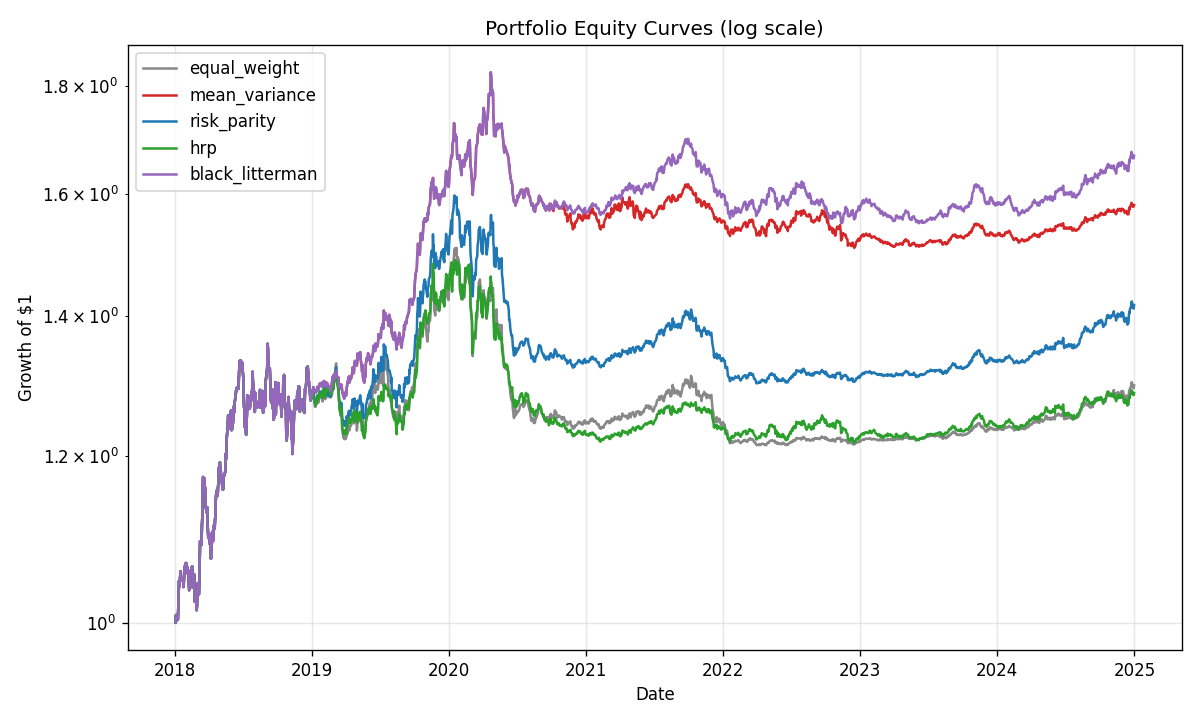

Source data for this figure (header and first rows):
date, equal_weight, mean_variance, risk_parity, hrp, black_litterman
2018-01-02, 994835, 994835, 994835, 994835, 994835
2018-01-03, 1003182, 1003182, 1003182, 1003182, 1003182
2018-01-04, 996326, 996326, 996326, 996326, 996326
2018-01-05, 1001118, 1001118, 1001118, 1001118, 1001118
2018-01-08, 997975, 997975, 997975, 997975, 997975
2018-01-09, 1013445, 1013445, 1013445, 1013445, 1013445
2018-01-10, 1029239, 1029239, 1029239, 1029239, 1029239
2018-01-11, 1041377, 1041377, 1041377, 1041377, 1041377
2018-01-12, 1034905, 1034905, 1034905, 1034905, 1034905
2018-01-15, 1052242, 1052242, 1052242, 1052242, 1052242
2018-01-16, 1045134, 1045134, 1045134, 1045134, 1045134
2018-01-17, 1041697, 1041697, 1041697, 1041697, 1041697
2018-01-18, 1041757, 1041757, 1041757, 1041757, 1041757
2018-01-19, 1043742, 1043742, 1043742, 1043742, 1043742
2018-01-22, 1042499, 1042499, 1042499, 1042499, 1042499
2018-01-23, 1034302, 1034302, 1034302, 1034302, 1034302
2018-01-24, 1041423, 1041423, 1041423, 1041423, 1041423
2018-01-25, 1052953, 1052953, 1052953, 1052953, 1052953
2018-01-26, 1056974, 1056974, 1056974, 1056974, 1056974
2018-01-29, 1061878, 1061878, 1061878, 1061878, 1061878
2018-01-30, 1061896, 1061896, 1061896, 1061896, 1061896
2018-01-31, 1050357, 1050357, 1050357, 1050357, 1050357
2018-02-01, 1050887, 1050887, 1050887, 1050887, 1050887
2018-02-02, 1057197, 1057197, 1057197, 1057197, 1057197
2018-02-05, 1046904, 1046904, 1046904, 1046904, 1046904
2018-02-06, 1038704, 1038704, 1038704, 1038704, 1038704
2018-02-07, 1030717, 1030717, 1030717, 1030717, 1030717
2018-02-08, 1036827, 1036827, 1036827, 1036827, 1036827
2018-02-09, 1052786, 1052786, 1052786, 1052786, 1052786
2018-02-12, 1051402, 1051402, 1051402, 1051402, 1051402
2018-02-13, 1052340, 1052340, 1052340, 1052340, 1052340
2018-02-14, 1055951, 1055951, 1055951, 1055951, 1055951
2018-02-15, 1058001, 1058001, 1058001, 1058001, 1058001
2018-02-16, 1033818, 1033818, 1033818, 1033818, 1033818
2018-02-19, 1045240, 1045240, 1045240, 1045240, 1045240
2018-02-20, 1049087, 1049087, 1049087, 1049087, 1049087
2018-02-21, 1043515, 1043515, 1043515, 1043515, 1043515
2018-02-22, 1017714, 1017714, 1017714, 1017714, 1017714
2018-02-23, 1019583, 1019583, 1019583, 1019583, 1019583
2018-02-26, 1018524, 1018524, 1018524, 1018524, 1018524
2018-02-27, 1008407, 1008407, 1008407, 1008407, 1008407
2018-02-28, 1014151, 1014151, 1014151, 1014151, 1014151
2018-03-01, 1033041, 1033041, 1033041, 1033041, 1033041
2018-03-02, 1038904, 1038904, 1038904, 1038904, 1038904
2018-03-05, 1026190, 1026190, 1026190, 1026190, 1026190
2018-03-06, 1039801, 1039801, 1039801, 1039801, 1039801
2018-03-07, 1059466, 1059466, 1059466, 1059466, 1059466
2018-03-08, 1087610, 1087610, 1087610, 1087610, 1087610
2018-03-09, 1087498, 1087498, 1087498, 1087498, 1087498
2018-03-12, 1083125, 1083125, 1083125, 1083125, 1083125
2018-03-13, 1105748, 1105748, 1105748, 1105748, 1105748
2018-03-14, 1116902, 1116902, 1116902, 1116902, 1116902
2018-03-15, 1149343, 1149343, 1149343, 1149343, 1149343
2018-03-16, 1166966, 1166966, 1166966, 1166966, 1166966
2018-03-19, 1159058, 1159058, 1159058, 1159058, 1159058
2018-03-20, 1164859, 1164859, 1164859, 1164859, 1164859
2018-03-21, 1149739, 1149739, 1149739, 1149739, 1149739
2018-03-22, 1153065, 1153065, 1153065, 1153065, 1153065
2018-03-23, 1129559, 1129559, 1129559, 1129559, 1129559
2018-03-26, 1121972, 1121972, 1121972, 1121972, 1121972
... 1,766 more rows
